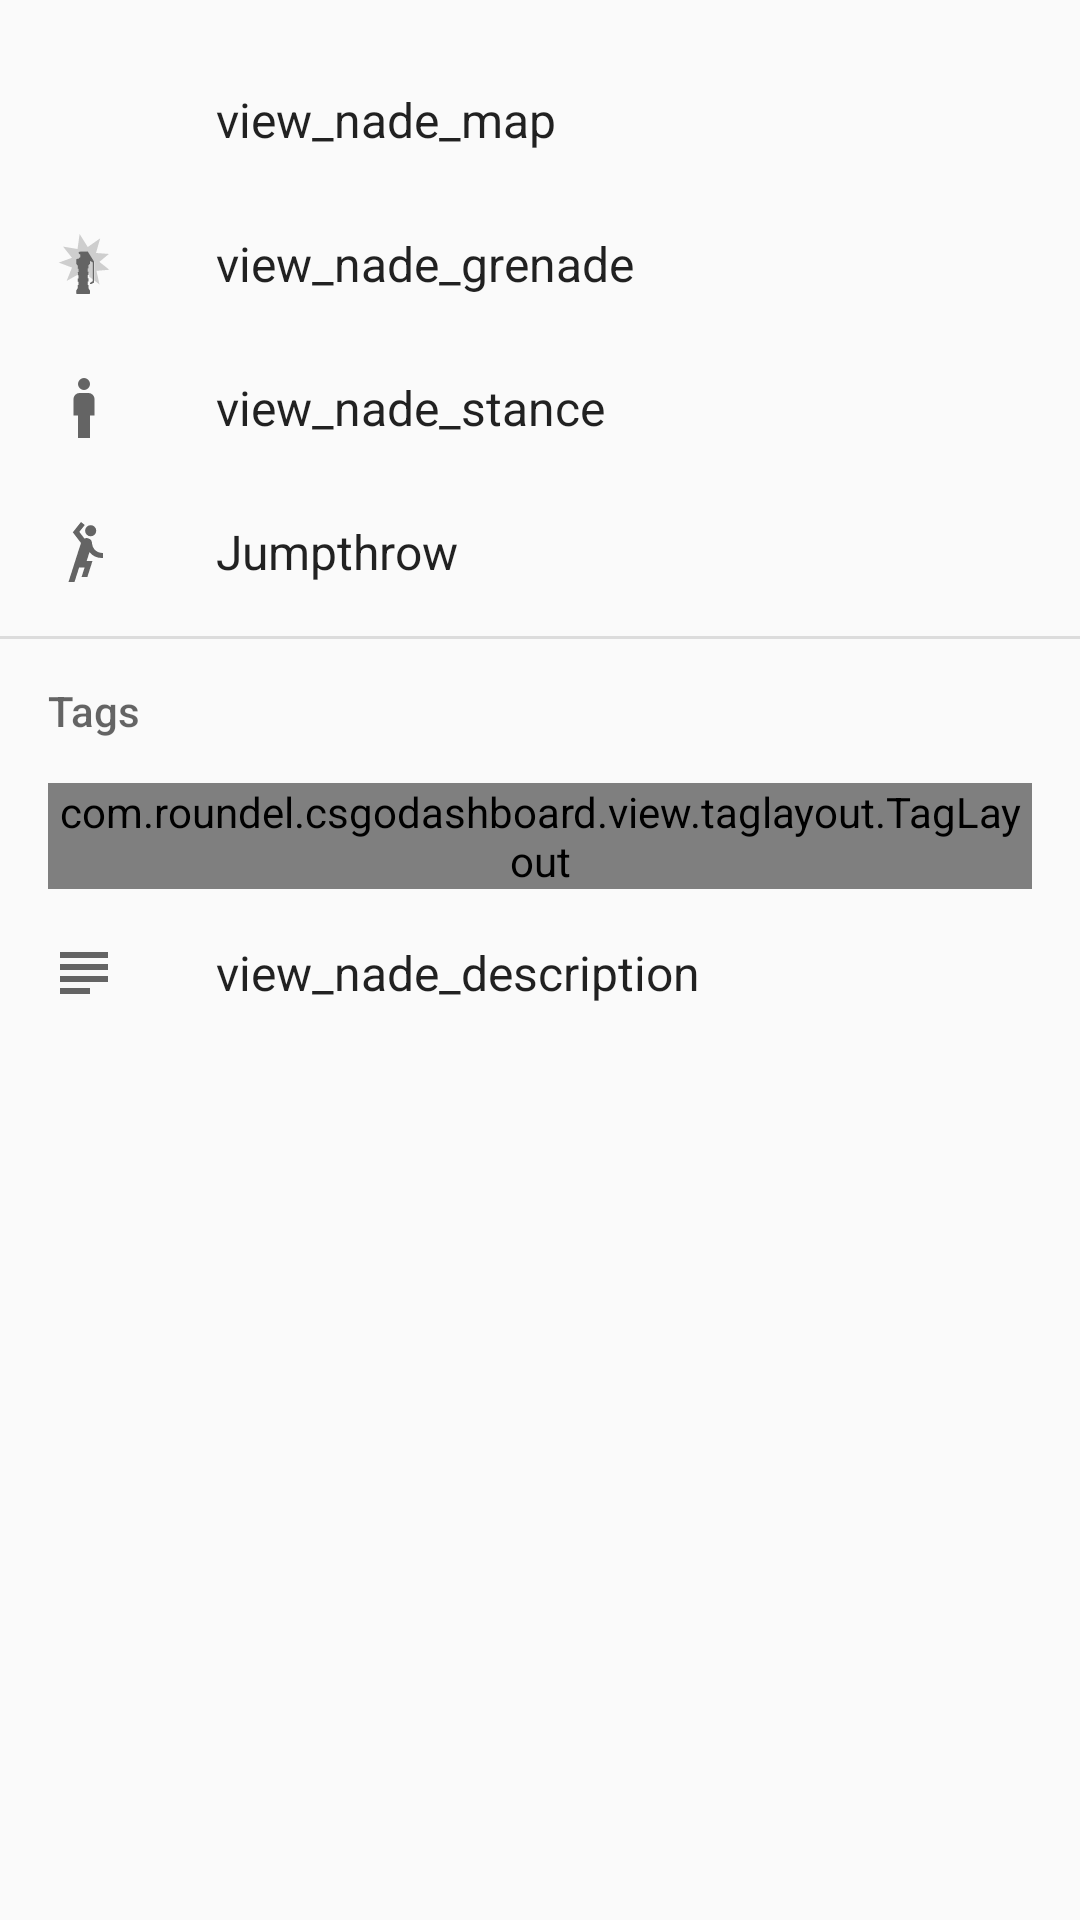

This screen was rendered from an Android layout file. Write that file and the resources it references.
<!-- AndroidManifest.xml: application theme DashboardTheme -->
<!-- res/layout/content_view_nade.xml -->
<?xml version="1.0" encoding="utf-8"?>
<LinearLayout
    xmlns:android="http://schemas.android.com/apk/res/android"
    xmlns:tools="http://schemas.android.com/tools"
    android:layout_width="match_parent"
    android:layout_height="wrap_content"
    android:background="?android:attr/colorBackground"
    android:orientation="vertical"
    android:paddingBottom="32dp"
    android:paddingTop="16dp"
    tools:showIn="@layout/activity_view_nade">

    <RelativeLayout
        android:layout_width="match_parent"
        android:layout_height="48dp"
        android:gravity="center">

        <ImageView
            android:layout_width="24dp"
            android:layout_height="24dp"
            android:layout_alignParentStart="true"
            android:layout_centerVertical="true"
            android:layout_marginStart="16dp"
            android:src="@drawable/ic_map_black_24dp"/>

        <TextView
            android:id="@+id/view_nade_map"
            android:layout_width="match_parent"
            android:layout_height="wrap_content"
            android:layout_centerInParent="true"
            android:paddingEnd="16dp"
            android:paddingStart="72dp"
            android:text="view_nade_map"
            android:textAppearance="@style/TextAppearance.ListPrimary"
            android:transitionName="@string/transition_utility_grenade_map"/>


    </RelativeLayout>

    <RelativeLayout
        android:layout_width="match_parent"
        android:layout_height="48dp"
        android:gravity="center">

        <ImageView
            android:id="@+id/view_nade_grenade_icon"
            android:layout_width="24dp"
            android:layout_height="24dp"
            android:layout_alignParentStart="true"
            android:layout_centerVertical="true"
            android:layout_marginStart="16dp"
            android:src="@drawable/ic_csgo_flashbang"/>

        <TextView
            android:id="@+id/view_nade_grenade"
            android:layout_width="match_parent"
            android:layout_height="wrap_content"
            android:layout_centerInParent="true"
            android:paddingEnd="16dp"
            android:paddingStart="72dp"
            android:text="view_nade_grenade"
            android:textAppearance="@style/TextAppearance.ListPrimary"/>

    </RelativeLayout>

    <RelativeLayout
        android:layout_width="match_parent"
        android:layout_height="48dp"
        android:gravity="center">

        <ImageView
            android:id="@+id/view_nade_stance_icon"
            android:layout_width="24dp"
            android:layout_height="24dp"
            android:layout_alignParentStart="true"
            android:layout_centerVertical="true"
            android:layout_marginStart="16dp"
            android:src="@drawable/ic_stance_standing"/>

        <TextView
            android:id="@+id/view_nade_stance"
            android:layout_width="match_parent"
            android:layout_height="wrap_content"
            android:layout_centerInParent="true"
            android:paddingEnd="16dp"
            android:paddingStart="72dp"
            android:text="view_nade_stance"
            android:textAppearance="@style/TextAppearance.ListPrimary"/>


    </RelativeLayout>

    <RelativeLayout
        android:id="@+id/view_nade_jumpthrow"
        android:layout_width="match_parent"
        android:layout_height="48dp"
        android:gravity="center">

        <ImageView
            android:layout_width="24dp"
            android:layout_height="24dp"
            android:layout_alignParentStart="true"
            android:layout_centerVertical="true"
            android:layout_marginStart="16dp"
            android:src="@drawable/ic_jump_throw"/>

        <TextView
            android:layout_width="match_parent"
            android:layout_height="wrap_content"
            android:layout_centerInParent="true"
            android:paddingEnd="16dp"
            android:paddingStart="72dp"
            android:text="Jumpthrow"
            android:textAppearance="@style/TextAppearance.ListPrimary"/>


    </RelativeLayout>


    <View
        android:layout_width="match_parent"
        android:layout_height="1dp"
        android:layout_marginTop="4dp"
        android:background="?attr/dividerColor"/>

    <TextView
        android:id="@+id/view_nade_tag_header"
        style="@style/ListSubheader"
        android:layout_marginEnd="@dimen/activity_horizontal_margin"
        android:layout_marginStart="@dimen/activity_horizontal_margin"
        android:text="Tags"/>

    <com.roundel.csgodashboard.view.taglayout.TagLayout
        android:id="@+id/view_nade_tag_container"
        android:layout_width="match_parent"
        android:layout_height="wrap_content"
        android:layout_marginEnd="@dimen/activity_horizontal_margin"
        android:layout_marginStart="@dimen/activity_horizontal_margin">

    </com.roundel.csgodashboard.view.taglayout.TagLayout>

    <RelativeLayout
        android:layout_width="match_parent"
        android:layout_height="wrap_content"
        android:layout_marginTop="16dp"
        android:gravity="center">

        <ImageView
            android:layout_width="24dp"
            android:layout_height="24dp"
            android:layout_alignParentStart="true"
            android:layout_alignParentTop="true"
            android:layout_marginStart="16dp"
            android:src="@drawable/ic_subject_black_24dp"/>

        <TextView
            android:id="@+id/view_nade_description"
            android:layout_width="match_parent"
            android:layout_height="wrap_content"
            android:layout_centerInParent="true"
            android:maxLines="70"
            android:paddingEnd="16dp"
            android:paddingStart="72dp"
            android:text="view_nade_description"
            android:textAppearance="@style/TextAppearance.ListPrimary"/>


    </RelativeLayout>

</LinearLayout>
<!-- res/layout/activity_view_nade.xml (included above) -->
<?xml version="1.0" encoding="utf-8"?>
<android.support.design.widget.CoordinatorLayout
    xmlns:android="http://schemas.android.com/apk/res/android"
    xmlns:app="http://schemas.android.com/apk/res-auto"
    xmlns:tools="http://schemas.android.com/tools"
    android:id="@+id/view_nade_root"
    android:layout_width="match_parent"
    android:layout_height="match_parent"
    android:fitsSystemWindows="true"
    tools:context=".ui.activity.ViewNadeActivity">

    <android.support.design.widget.AppBarLayout
        android:id="@+id/view_nade_appbar"
        android:layout_width="match_parent"
        android:layout_height="@dimen/appbar_height_view_nade"
        android:fitsSystemWindows="true"
        app:theme="?attr/actionBarTheme">

        <android.support.design.widget.CollapsingToolbarLayout
            android:id="@+id/view_nade_collapsing_toolbar"
            android:layout_width="match_parent"
            android:layout_height="match_parent"
            android:fitsSystemWindows="true"
            app:contentScrim="?attr/colorPrimary"
            app:expandedTitleMarginEnd="64dp"
            app:expandedTitleMarginStart="48dp">

            <ImageView
                android:id="@+id/view_nade_backdrop"
                android:layout_width="match_parent"
                android:layout_height="match_parent"
                android:fitsSystemWindows="true"
                android:scaleType="centerCrop"
                app:layout_collapseMode="parallax"/>

            <android.support.v7.widget.Toolbar
                android:id="@+id/view_nade_toolbar"
                android:layout_width="match_parent"
                android:layout_height="?attr/actionBarSize"
                app:layout_collapseMode="pin"
                app:popupTheme="?attr/popupTheme"/>
        </android.support.design.widget.CollapsingToolbarLayout>
    </android.support.design.widget.AppBarLayout>

    <android.support.v4.widget.NestedScrollView
        android:layout_width="match_parent"
        android:layout_height="match_parent"
        app:layout_behavior="@string/appbar_scrolling_view_behavior">

        <include layout="@layout/content_view_nade"/>

    </android.support.v4.widget.NestedScrollView>

    <android.support.design.widget.FloatingActionButton
        android:id="@+id/view_nade_fab"
        android:layout_width="wrap_content"
        android:layout_height="wrap_content"
        android:layout_margin="@dimen/activity_horizontal_margin"
        android:src="@drawable/ic_mode_edit_white_24dp"
        app:fab_colorNormal="?android:attr/colorAccent"
        app:fab_colorPressed="?android:attr/colorAccent"
        app:layout_anchor="@id/view_nade_appbar"
        app:layout_anchorGravity="bottom|right|end"/>

</android.support.design.widget.CoordinatorLayout>
<!-- resources referenced by this layout -->
<resources>
  <dimen name="activity_horizontal_margin">16dp</dimen>
  <dimen name="appbar_height_view_nade">250dp</dimen>
  <!-- drawable ic_jump_throw (drawable) -->
  <?xml version="1.0" encoding="utf-8"?>
  <vector xmlns:android="http://schemas.android.com/apk/res/android"
          android:width="24dp"
          android:height="24dp"
          android:viewportHeight="24"
          android:viewportWidth="24">
      <path
          android:fillColor="?attr/iconColor"
          android:pathData="M12.36,4.91 A1.86,1.86,0,1,1,14.22,6.77 A1.86,1.86,0,0,1,12.36,4.91 Z
  M13.82,12.06 L12.89,15 L14.82,15 L13.13,20.3 L11.2,20.3 L12.2,17.15 L10.38,17.15
  L8.83,22 L6.83,22 L10.31,11.1 L11,9 L8.27,5.43 L8.27,5.43 L11,2 L12.26,3
  L10.44,5.29 L12.13,7.5 A1.94,1.94,0,0,1,13.41,7.44 A1.88,1.88,0,0,1,14.69,9.21
  A3.38,3.38,0,0,0,15.53,11.21 A3.87,3.87,0,0,0,18.3,12.33 L18.3,14
  A5.5,5.5,0,0,1,13.82,12.06 Z"/>
  </vector>
  <!-- drawable ic_stance_standing (drawable) -->
  <vector xmlns:android="http://schemas.android.com/apk/res/android"
          android:width="24dp"
          android:height="24dp"
          android:viewportHeight="24"
          android:viewportWidth="24">
      <path
          android:fillColor="?attr/iconColor"
          android:pathData="M12,2A2,2 0 0,1 14,4A2,2 0 0,1 12,6A2,2 0 0,1 10,4A2,2 0 0,1 12,2M10.5,7H13.5A2,2 0 0,1 15.5,9V14.5H14V22H10V14.5H8.5V9A2,2 0 0,1 10.5,7Z"/>
  </vector>
  <!-- drawable ic_subject_black_24dp (drawable) -->
  <vector xmlns:android="http://schemas.android.com/apk/res/android"
          android:width="24dp"
          android:height="24dp"
          android:viewportHeight="24.0"
          android:viewportWidth="24.0">
      <path
          android:fillColor="?attr/iconColor"
          android:pathData="M14,17L4,17v2h10v-2zM20,9L4,9v2h16L20,9zM4,15h16v-2L4,13v2zM4,5v2h16L20,5L4,5z"/>
  </vector>
  <string name="transition_utility_grenade_map">utility_grenade_map</string>
  <style name="ListSubheader">
          <item name="android:layout_width">match_parent</item>
          <item name="android:layout_height">48dp</item>
          <item name="android:gravity">center_vertical</item>
          <item name="android:textAppearance">@style/TextAppearance.ListSubHeader</item>
      </style>
  <style name="TextAppearance.ListPrimary">
          <item name="android:ellipsize">end</item>
          <item name="android:maxLines">1</item>
          <item name="android:textAlignment">gravity</item>
          <item name="android:textColor">?android:textColorPrimary</item>
          <item name="android:textSize">16sp</item>
      </style>
  <style name="DashboardTheme" parent="AppTheme.Light" />
  <style name="TextAppearance.ListSubHeader" parent="TextAppearance">
          <item name="android:textSize">14sp</item>
          <item name="android:textColor">?android:textColorSecondary</item>
          <item name="android:fontFamily">sans-serif-medium</item>
          <item name="android:textAlignment">gravity</item>
      </style>
  <style name="TextAppearance" parent="TextAppearance.AppCompat" />
  <color name="colorPrimary">#2196f3</color>
  <color name="colorPrimaryDark">#1976d2</color>
  <color name="colorAccent">#ffab00</color>
  <style name="AppTheme.Light.Toolbar" parent="Widget.AppCompat.Toolbar">
          <item name="android:textColorPrimary">@color/colorMaterialLight100</item>
          <item name="android:textColorSecondary">@color/colorMaterialLight87</item>
          <item name="actionMenuTextColor">?android:textColorPrimary</item>
          <item name="popupTheme">@style/ThemeOverlay.AppCompat.Dark</item>
      </style>
  <color name="colorMaterialDark12">#1F000000</color>
  <color name="yellowTtDark">#af940c</color>
  <color name="blueCtDark">#297da7</color>
  <color name="colorMaterialLight100">#FFFFFFFF</color>
  <color name="colorMaterialLight87">#DEFFFFFF</color>
</resources>
